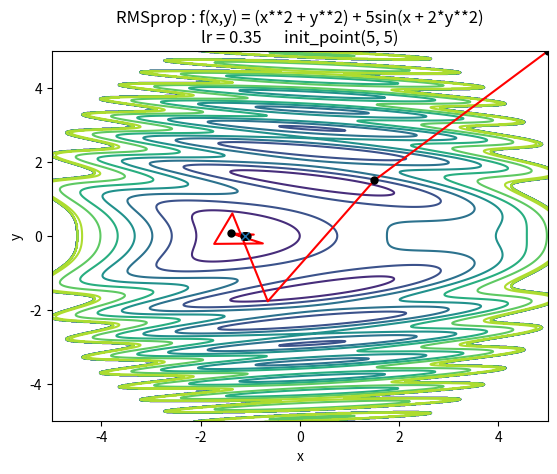

This chart was generated by the following Python code:
import numpy as np
import sys
import os
import matplotlib.pyplot as plt

class RMSprop:

    def __init__(self, lr=0.01, decay_rate = 0.99):
        self.lr = lr
        self.decay_rate = decay_rate
        self.h = None
        
    def update(self, params, grads):
        if self.h is None:
            self.h = {}
            for key, val in params.items():
                self.h[key] = np.zeros_like(val)
            
        for key in params.keys():
            self.h[key] *= self.decay_rate
            self.h[key] += (1 - self.decay_rate) * grads[key] * grads[key]
            params[key] -= self.lr * grads[key] / (np.sqrt(self.h[key]) + 1e-7)

# def f(x, y):
#     return (x**2 + y**2) + 5*np.sin(x + y**2)

# def df(x, y):
#     return 2*x + 5*np.cos(x + y**2), 2*y + 10*y*np.cos(x + y**2)

def f(x, y):
    return (x**2 + y**2) + 5*np.sin(x + 2*y**2)

def df(x, y):
    return 2*x + 5*np.cos(x + 2*y**2), 2*y + 20*y*np.cos(x + 2*y**2)      
    
init_pos = (5.0, 5.0)
params = {}
params['x'], params['y'] = init_pos[0], init_pos[1]
grads = {}
grads['x'], grads['y'] = 0, 0

opt = RMSprop(lr= 0.35)

norm_1 = 0
norm_2 = 0
dis = 0
dis_2 = 0

opt_x = -1.11
opt_y = 0

x_history = []
y_history = []
x_dot = []
y_dot = []
params['x'], params['y'] = init_pos[0], init_pos[1]

x_dot.append(init_pos[0])
y_dot.append(init_pos[1])

for i in range(50):
    x_history.append(params['x'])
    y_history.append(params['y'])
    
    grads['x'], grads['y'] = df(params['x'], params['y'])
    opt.update(params, grads)
    
    dis += ((params['x'] - opt_x) ** 2 + (params['y'] - opt_y) ** 2) ** (1/2)
    dis_2 += dis ** 2
    
    if i % 5 == 0:
        x_dot.append(params['x'])
        y_dot.append(params['y'])

norm_1 = dis
norm_2 = dis ** (1/2)

print("1norm = ", norm_1)
print("2norm = ", norm_2)

x_dot.append(x_history[-1])
y_dot.append(y_history[-1])


x = np.arange(-10, 10, 0.01)
y = np.arange(-10, 10, 0.01)

X, Y = np.meshgrid(x, y)
Z = f(X, Y)

mask = Z > 25 
Z[mask] = 0

plt.contour(X, Y, Z)

plt.plot(x_history, y_history, '-', color='red')  # 전체 최적화 경로를 선으로 이어줌
plt.plot(x_dot, y_dot, 'o', color = "black", markersize = 5)

plt.ylim(-5, 5.0)
plt.xlim(-5, 5)
plt.plot(-1.11, 0, 'x')
plt.title("RMSprop : f(x,y) = (x**2 + y**2) + 5sin(x + 2*y**2)\nlr = 0.35      init_point(5, 5)")
plt.xlabel("x")
plt.ylabel("y")
print(f"x_history[-1]: {x_history[-1]:.4f}, y_history[-1]: {y_history[-1]:.4f}")
plt.show()